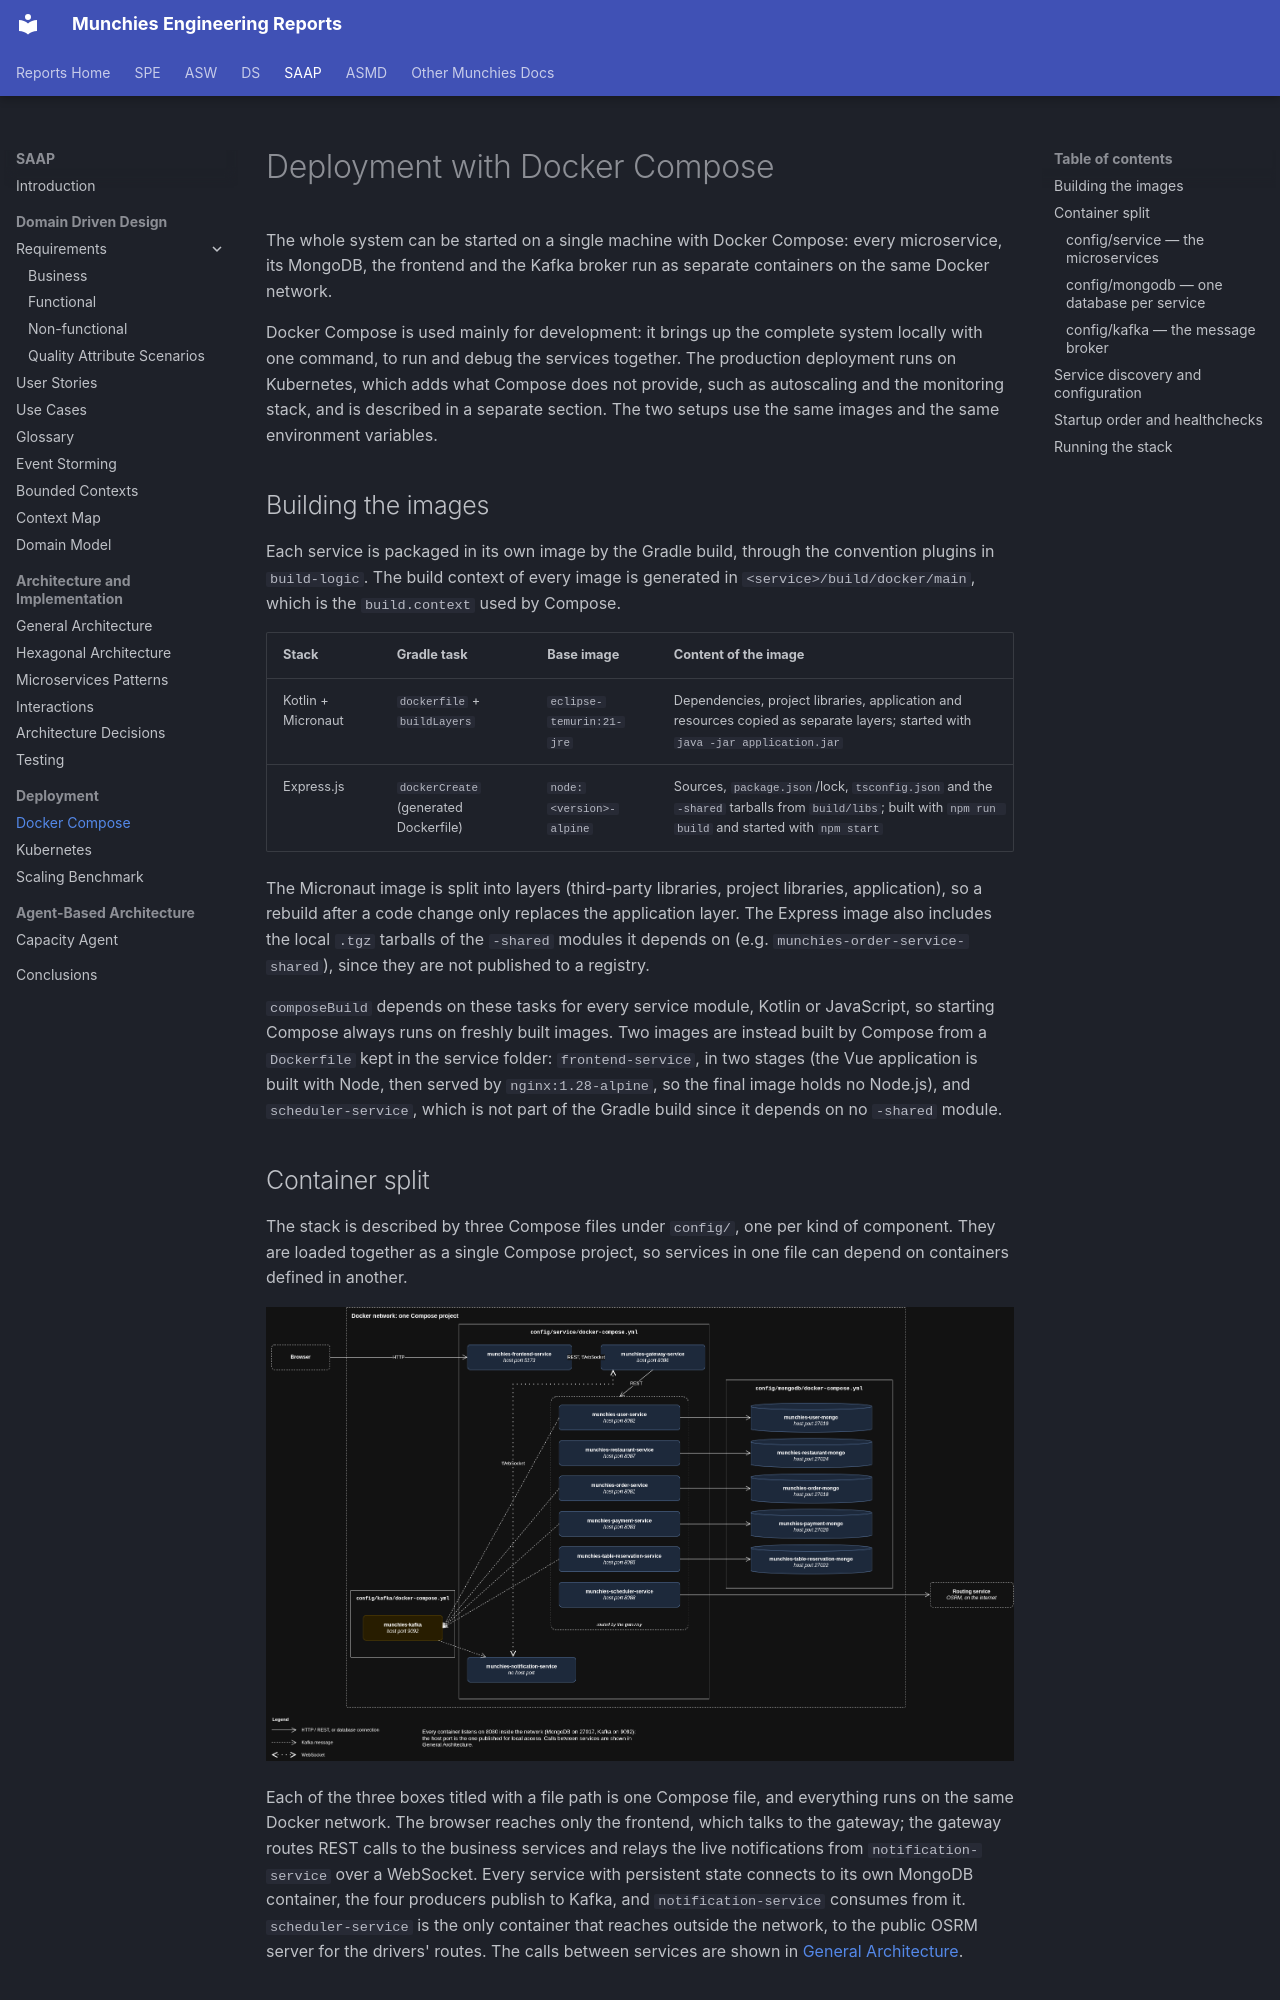

repository: Norby99/munchies · page: saap/03-Deployment/docker-compose/index.html · generator: mkdocs

# Deployment with Docker Compose

The whole system can be started on a single machine with Docker Compose: every microservice, its MongoDB, the
frontend and the Kafka broker run as separate containers on the same Docker network.

Docker Compose is used mainly for development: it brings up the complete system locally with one command, to run and
debug the services together. The production deployment runs on Kubernetes, which adds what Compose does not provide,
such as autoscaling and the monitoring stack, and is described in a separate section. The two setups use the same
images and the same environment variables.

## Building the images

Each service is packaged in its own image by the Gradle build, through the convention plugins in `build-logic`. The
build context of every image is generated in `<service>/build/docker/main`, which is the `build.context` used by
Compose.

| Stack              | Gradle task                           | Base image               | Content of the image                                                                                                                                |
|--------------------|---------------------------------------|--------------------------|-----------------------------------------------------------------------------------------------------------------------------------------------------|
| Kotlin + Micronaut | `dockerfile` + `buildLayers`          | `eclipse-temurin:21-jre` | Dependencies, project libraries, application and resources copied as separate layers; started with `java -jar application.jar`                      |
| Express.js         | `dockerCreate` (generated Dockerfile) | `node:<version>-alpine`  | Sources, `package.json`/lock, `tsconfig.json` and the `-shared` tarballs from `build/libs`; built with `npm run build` and started with `npm start` |

The Micronaut image is split into layers (third-party libraries, project libraries, application), so a rebuild after a
code change only replaces the application layer. The Express image also includes the local `.tgz` tarballs of the
`-shared` modules it depends on (e.g. `munchies-order-service-shared`), since they are not published to a registry.

`composeBuild` depends on these tasks for every service module, Kotlin or JavaScript, so starting Compose always runs
on freshly built images. Two images are instead built by Compose from a `Dockerfile` kept in the service folder: `frontend-service`,
in two stages (the Vue application is built with Node, then served by `nginx:1.28-alpine`, so the final image holds no
Node.js), and `scheduler-service`, which is not part of the Gradle build since it depends on no `-shared` module.

## Container split

The stack is described by three Compose files under `config/`, one per kind of component. They are loaded together as a
single Compose project, so services in one file can depend on containers defined in another.

![Containers of the Compose project](docker-compose/docker-compose.png)

Each of the three boxes titled with a file path is one Compose file, and everything runs on the same Docker network. The browser
reaches only the frontend, which talks to the gateway; the gateway routes REST calls to the business services and
relays the live notifications from `notification-service` over a WebSocket. Every service with persistent state
connects to its own MongoDB container, the four producers publish to Kafka, and `notification-service` consumes from
it. `scheduler-service` is the only container that reaches outside the network, to the public OSRM server for the
drivers' routes. The calls between services are shown in [General Architecture](../02-Architecture%20and%20Implementation/general-architecture.md).
